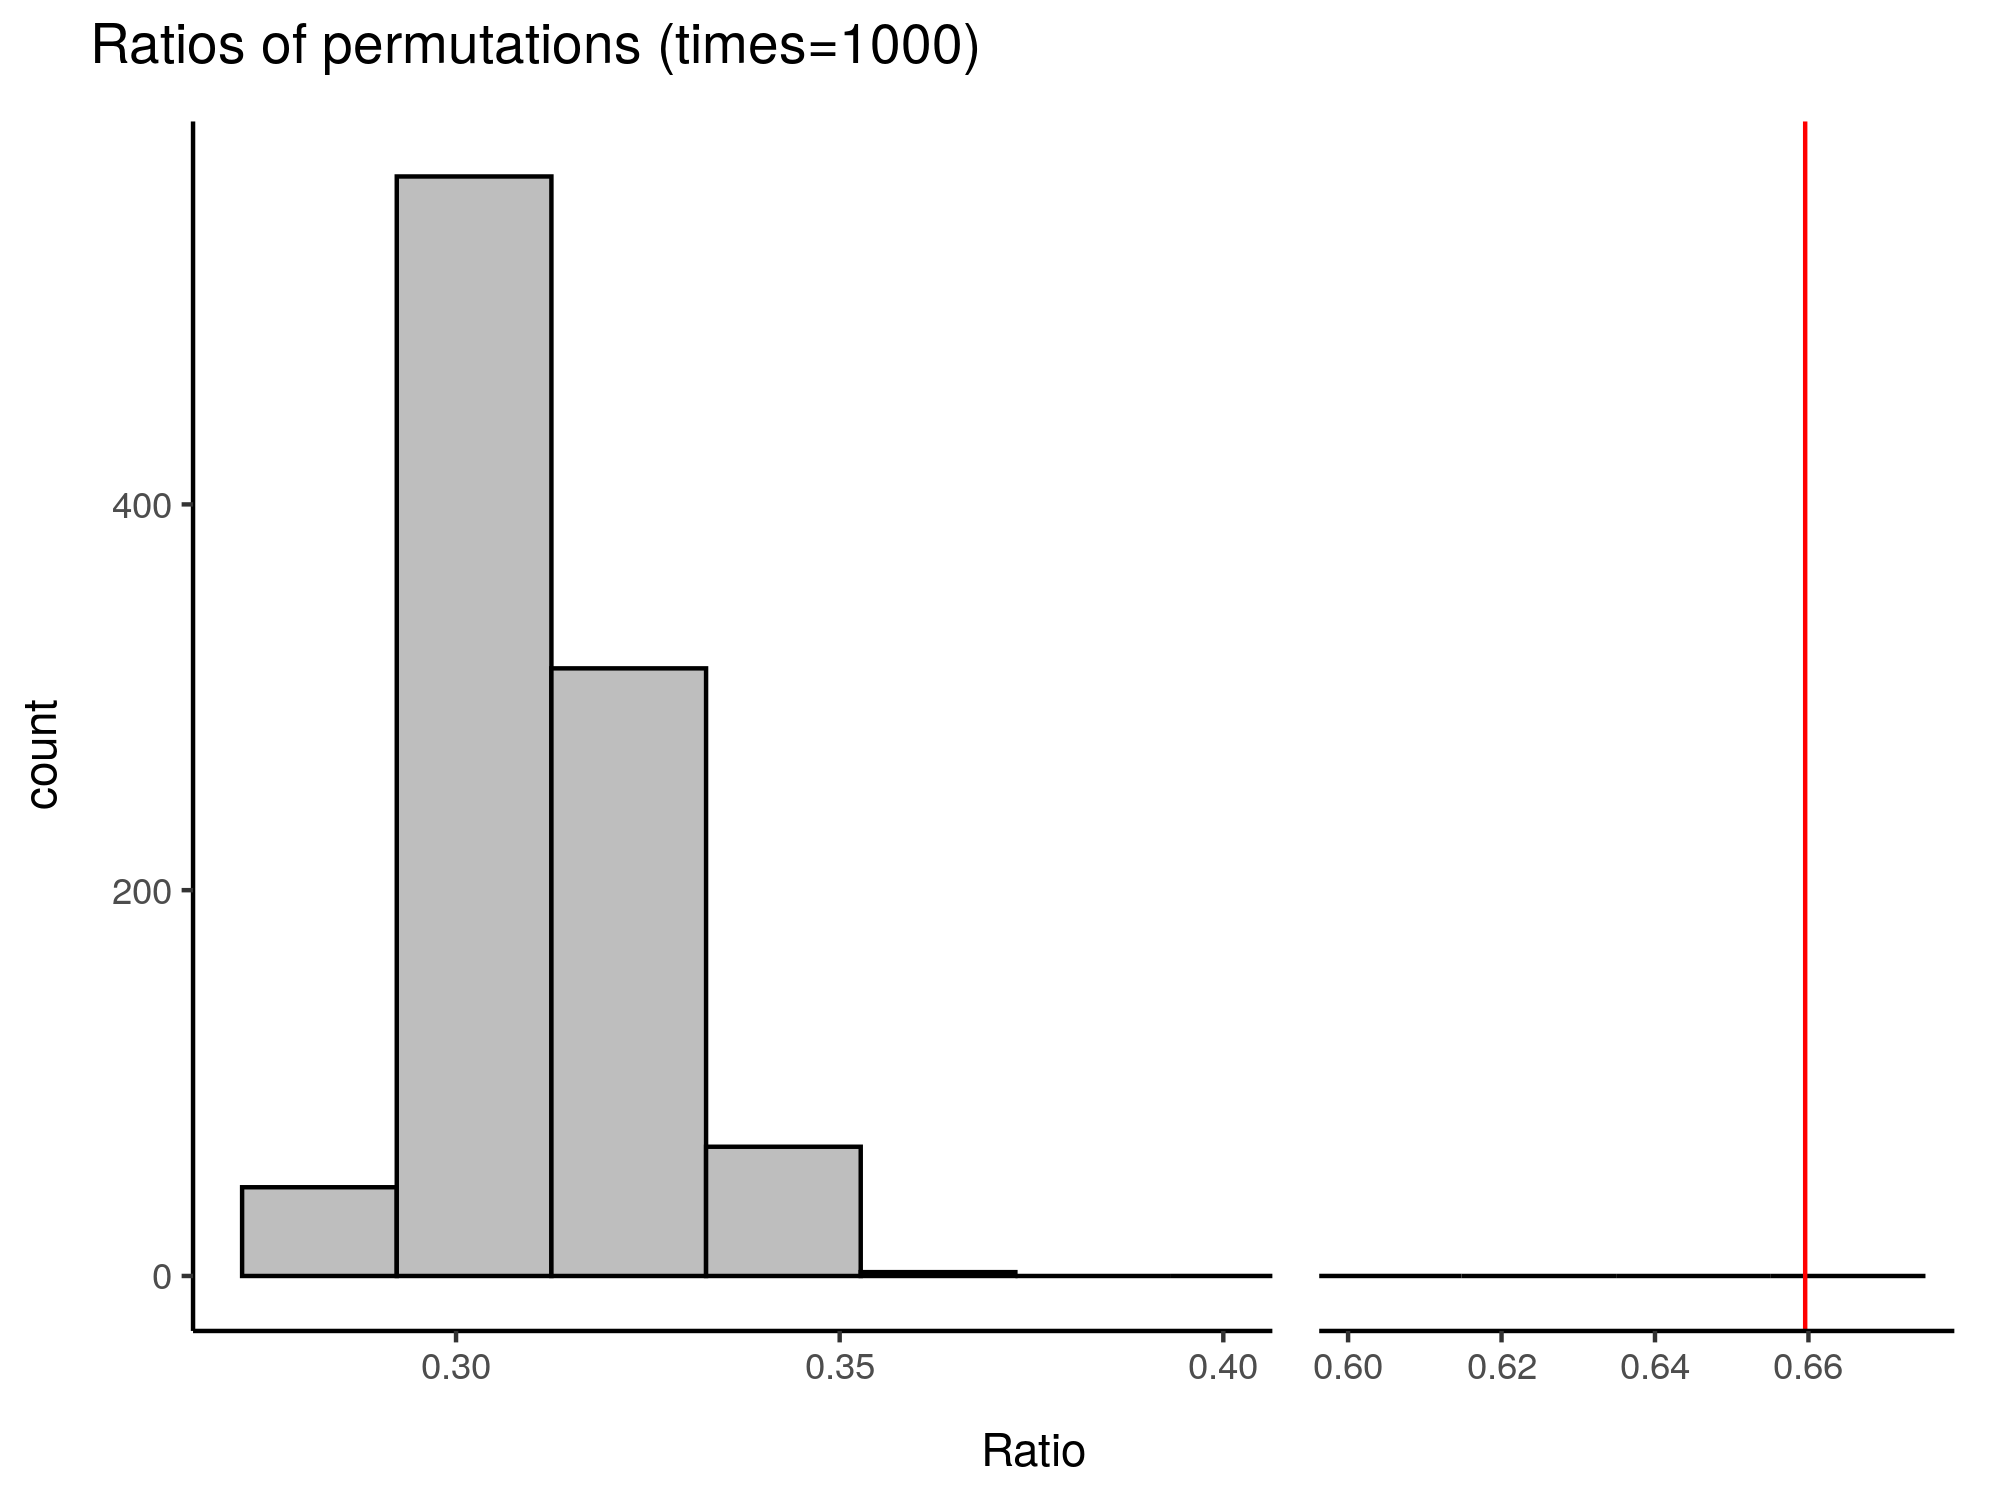

Data behind this chart, as committed beside it:
, times, Ratio
1, 1, 0.2979
2, 2, 0.2979
3, 3, 0.2979
4, 4, 0.2979
5, 5, 0.3191
6, 6, 0.2979
7, 7, 0.2766
8, 8, 0.3191
9, 9, 0.3191
10, 10, 0.2979
11, 11, 0.2979
12, 12, 0.2979
13, 13, 0.2979
14, 14, 0.3191
15, 15, 0.2766
16, 16, 0.2979
17, 17, 0.3191
18, 18, 0.2766
19, 19, 0.2979
20, 20, 0.3191
21, 21, 0.2979
22, 22, 0.2979
23, 23, 0.3191
24, 24, 0.3191
25, 25, 0.2979
26, 26, 0.2979
27, 27, 0.2979
28, 28, 0.3191
29, 29, 0.2979
30, 30, 0.2979
31, 31, 0.2979
32, 32, 0.2979
33, 33, 0.2979
34, 34, 0.3191
35, 35, 0.3404
36, 36, 0.2766
37, 37, 0.2979
38, 38, 0.2979
39, 39, 0.3191
40, 40, 0.2979
41, 41, 0.3191
42, 42, 0.3191
43, 43, 0.3191
44, 44, 0.2979
45, 45, 0.2979
46, 46, 0.3191
47, 47, 0.2979
48, 48, 0.2979
49, 49, 0.2979
50, 50, 0.2979
51, 51, 0.3191
52, 52, 0.2979
53, 53, 0.2979
54, 54, 0.3191
55, 55, 0.2979
56, 56, 0.2979
57, 57, 0.2979
58, 58, 0.2979
59, 59, 0.2979
60, 60, 0.3404
... 940 more rows
